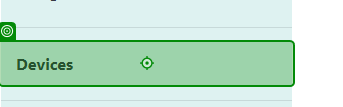
Task: This is a process
Array Britz - 30449960
Workflow: PopulateDevices

Step 1: click on the link 'Devices' in window 'Home Page - Connected Office: Device Management' (chrome.exe)

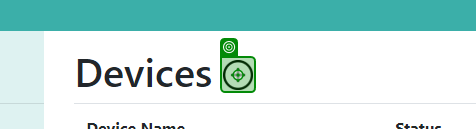
Step 2: click on the image in window 'Devices - Connected Office: Device Management' (chrome.exe)

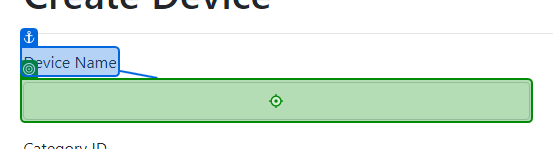
Step 3: type [deviceName] into the text box in window 'Create Device - Connected Office: Device Management' (chrome.exe)

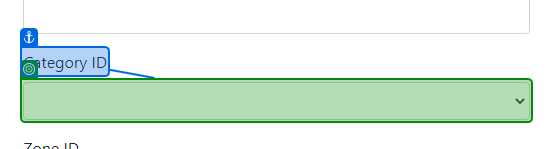
Step 4: select [deviceCategory] in the drop-down in window 'Create Device - Connected Office: Device Management' (chrome.exe)

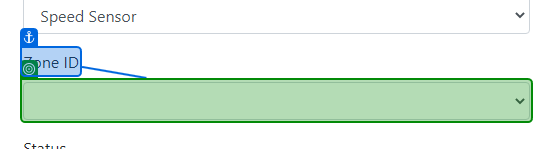
Step 5: select [deviceZone] in the drop-down in window 'Create Device - Connected Office: Device Management' (chrome.exe)

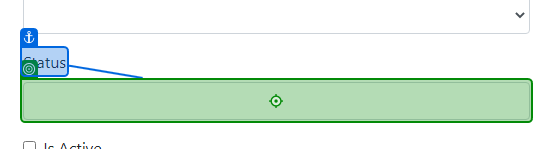
Step 6: type [deviceStatus] into the text box in window 'Create Device - Connected Office: Device Management' (chrome.exe)

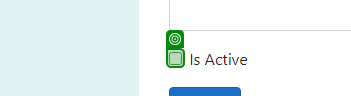
Step 7 [then]: check the text box in window 'Create Device - Connected Office: Device Management' (chrome.exe)

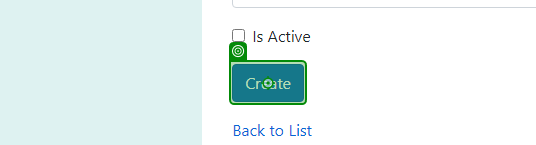
Step 8: click on the text box in window 'Create Device - Connected Office: Device Management' (chrome.exe)

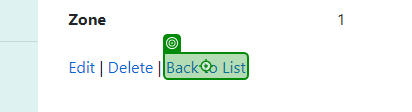
Step 9: click on the link 'Back to List' in window 'Device Details - Connected Office: Device Management' (chrome.exe)

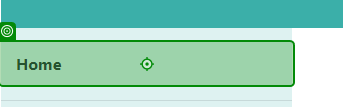
Step 10: click on the link 'Home' in window 'Home Page - Connected Office: Device Management' (chrome.exe)
